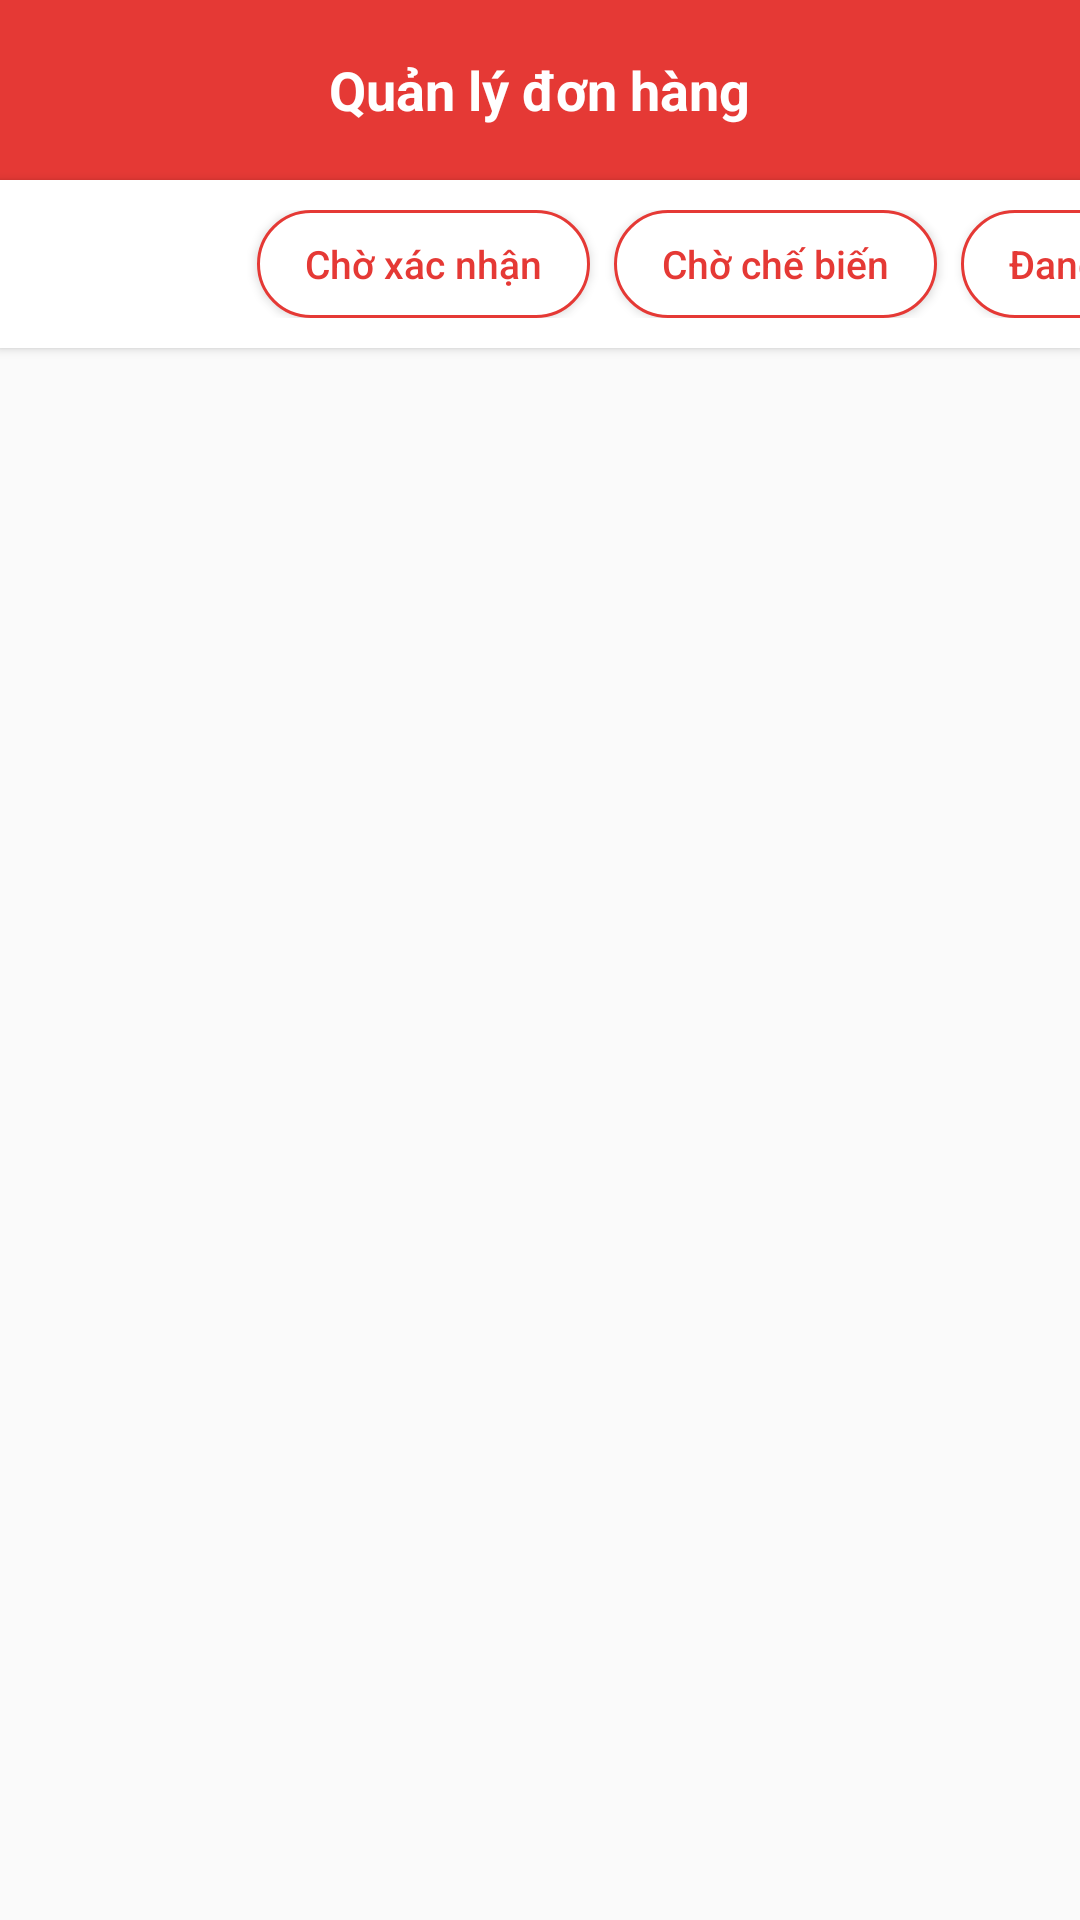

Produce the Android XML layout that renders to this screen, including the resource entries it uses.
<!-- AndroidManifest.xml: application theme Theme.Food_Order_App -->
<!-- res/layout/activity_order_history.xml -->
<?xml version="1.0" encoding="utf-8"?>
<LinearLayout xmlns:android="http://schemas.android.com/apk/res/android"
    android:layout_width="match_parent"
    android:layout_height="match_parent"
    android:background="@color/background"
    android:orientation="vertical">

    
    <RelativeLayout
        android:layout_width="match_parent"
        android:layout_height="wrap_content"
        android:background="@color/primary"
        android:fitsSystemWindows="true"
        android:gravity="center_vertical"
        android:paddingVertical="12dp"
        android:paddingHorizontal="16dp">

        <ImageView
            android:id="@+id/btnBack"
            android:layout_width="36dp"
            android:layout_height="36dp"
            android:layout_alignParentStart="true"
            android:layout_centerVertical="true"
            android:contentDescription="Quay lại"
            android:padding="6dp"
            android:src="@drawable/ic_arrow_back"
            android:clickable="true"
            android:focusable="true"
            android:background="?attr/selectableItemBackgroundBorderless" />

        <TextView
            android:layout_width="wrap_content"
            android:layout_height="wrap_content"
            android:layout_centerInParent="true"
            android:text="Quản lý đơn hàng"
            android:textColor="@color/white"
            android:textSize="18sp"
            android:textStyle="bold" />
    </RelativeLayout>

    
    <HorizontalScrollView
        android:layout_width="match_parent"
        android:layout_height="wrap_content"
        android:background="@color/surface"
        android:elevation="2dp"
        android:scrollbars="none">

        <LinearLayout
            android:layout_width="wrap_content"
            android:layout_height="wrap_content"
            android:orientation="horizontal"
            android:padding="10dp">

            <androidx.appcompat.widget.AppCompatButton
                android:id="@+id/btnFilterAll"
                android:layout_width="wrap_content"
                android:layout_height="36dp"
                android:layout_marginEnd="8dp"
                android:background="@drawable/bg_category_selected"
                android:minWidth="0dp"
                android:paddingHorizontal="16dp"
                android:text="Tất cả"
                android:textAllCaps="false"
                android:textColor="@color/white"
                android:textSize="13sp" />

            <androidx.appcompat.widget.AppCompatButton
                android:id="@+id/btnFilterPending"
                android:layout_width="wrap_content"
                android:layout_height="36dp"
                android:layout_marginEnd="8dp"
                android:background="@drawable/bg_button_outline"
                android:minWidth="0dp"
                android:paddingHorizontal="16dp"
                android:text="Chờ xác nhận"
                android:textAllCaps="false"
                android:textColor="@color/primary"
                android:textSize="13sp" />

            <androidx.appcompat.widget.AppCompatButton
                android:id="@+id/btnFilterProcessing"
                android:layout_width="wrap_content"
                android:layout_height="36dp"
                android:layout_marginEnd="8dp"
                android:background="@drawable/bg_button_outline"
                android:minWidth="0dp"
                android:paddingHorizontal="16dp"
                android:text="Chờ chế biến"
                android:textAllCaps="false"
                android:textColor="@color/primary"
                android:textSize="13sp" />

            <androidx.appcompat.widget.AppCompatButton
                android:id="@+id/btnFilterDelivering"
                android:layout_width="wrap_content"
                android:layout_height="36dp"
                android:layout_marginEnd="8dp"
                android:background="@drawable/bg_button_outline"
                android:minWidth="0dp"
                android:paddingHorizontal="16dp"
                android:text="Đang giao"
                android:textAllCaps="false"
                android:textColor="@color/primary"
                android:textSize="13sp" />

            <androidx.appcompat.widget.AppCompatButton
                android:id="@+id/btnFilterServed"
                android:layout_width="wrap_content"
                android:layout_height="36dp"
                android:layout_marginEnd="8dp"
                android:background="@drawable/bg_button_outline"
                android:minWidth="0dp"
                android:paddingHorizontal="16dp"
                android:text="Đã phục vụ"
                android:textAllCaps="false"
                android:textColor="@color/primary"
                android:textSize="13sp" />

            <androidx.appcompat.widget.AppCompatButton
                android:id="@+id/btnFilterCancelled"
                android:layout_width="wrap_content"
                android:layout_height="36dp"
                android:background="@drawable/bg_button_outline"
                android:minWidth="0dp"
                android:paddingHorizontal="16dp"
                android:text="Đã hủy"
                android:textAllCaps="false"
                android:textColor="@color/primary"
                android:textSize="13sp" />
        </LinearLayout>
    </HorizontalScrollView>

    
    <ProgressBar
        android:id="@+id/progressOrders"
        android:layout_width="40dp"
        android:layout_height="40dp"
        android:layout_gravity="center"
        android:layout_marginTop="40dp"
        android:visibility="gone" />

    
    <LinearLayout
        android:id="@+id/layoutEmpty"
        android:layout_width="match_parent"
        android:layout_height="wrap_content"
        android:gravity="center"
        android:orientation="vertical"
        android:paddingTop="60dp"
        android:visibility="gone">

        <TextView
            android:layout_width="wrap_content"
            android:layout_height="wrap_content"
            android:text="📋"
            android:textSize="48sp" />

        <TextView
            android:id="@+id/tvEmptyMessage"
            android:layout_width="wrap_content"
            android:layout_height="wrap_content"
            android:layout_marginTop="12dp"
            android:text="Chưa có đơn hàng nào"
            android:textColor="@color/text_hint"
            android:textSize="15sp" />
    </LinearLayout>

    
    <androidx.recyclerview.widget.RecyclerView
        android:id="@+id/rvOrders"
        android:layout_width="match_parent"
        android:layout_height="0dp"
        android:layout_weight="1"
        android:clipToPadding="false"
        android:padding="12dp" />

</LinearLayout>
<!-- resources referenced by this layout -->
<resources>
  <color name="background">#FAFAFA</color>
  <color name="primary">#E53935</color>
  <color name="surface">#FFFFFF</color>
  <color name="text_hint">#BDBDBD</color>
  <color name="white">#FFFFFFFF</color>
  <!-- drawable bg_button_outline (drawable) -->
  <?xml version="1.0" encoding="utf-8"?>
  <shape xmlns:android="http://schemas.android.com/apk/res/android"
      android:shape="rectangle">
      <solid android:color="@color/white" />
      <corners android:radius="28dp" />
      <stroke
          android:width="1dp"
          android:color="@color/primary" />
  </shape>
  <style name="Theme.Food_Order_App" parent="Base.Theme.Food_Order_App" />
  <style name="Base.Theme.Food_Order_App" parent="Theme.Material3.DayNight.NoActionBar">
          
          
      </style>
</resources>
